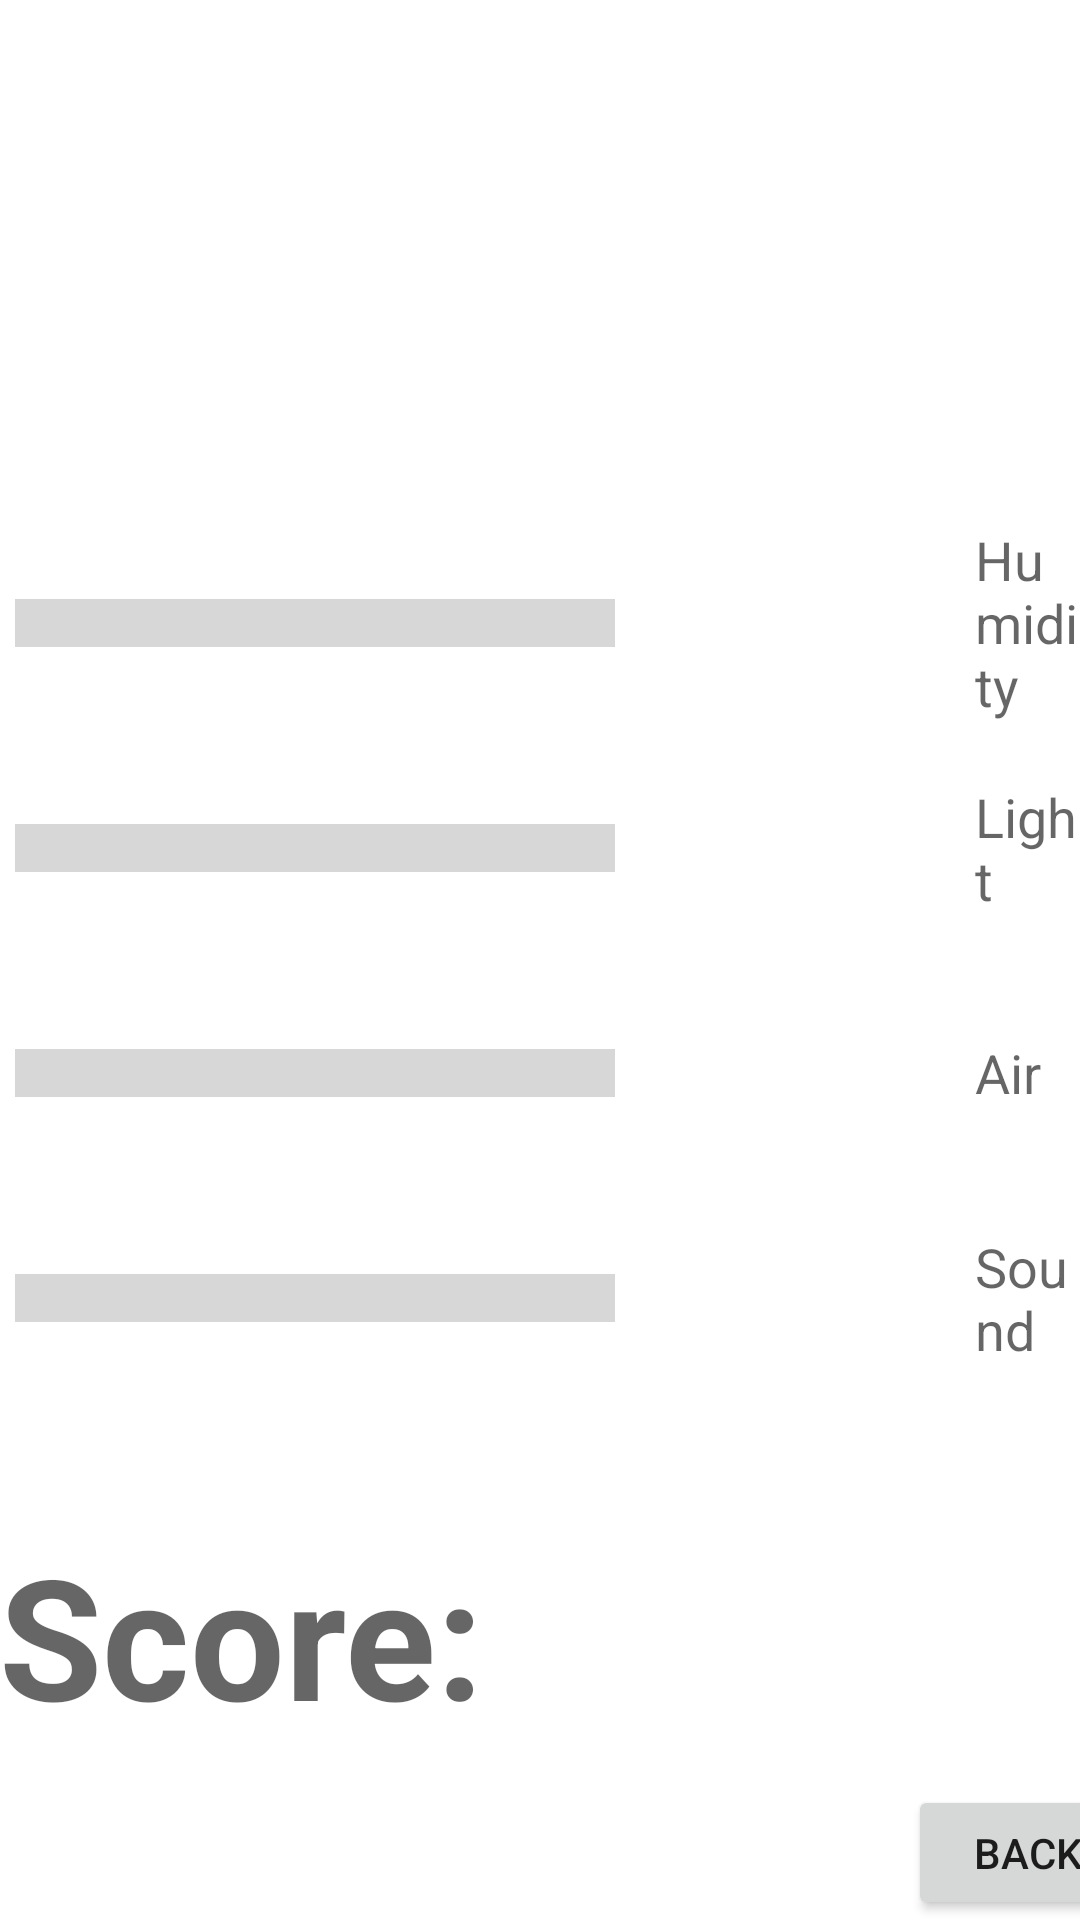

The Android layout XML behind this screen, and the referenced resources:
<!-- AndroidManifest.xml: application theme Theme.LivingQuality -->
<!-- res/layout/activity_live.xml -->
<?xml version="1.0" encoding="utf-8"?>
<androidx.constraintlayout.widget.ConstraintLayout xmlns:android="http://schemas.android.com/apk/res/android"
    xmlns:app="http://schemas.android.com/apk/res-auto"
    xmlns:tools="http://schemas.android.com/tools"
    android:layout_width="match_parent"
    android:layout_height="match_parent"
    tools:context=".LiveActivity">

    <Button
        android:id="@+id/backButtonLive"
        android:layout_width="80dp"
        android:layout_height="45dp"
        android:layout_marginStart="325dp"
        android:text="Back"
        app:layout_constraintBottom_toBottomOf="parent"
        app:layout_constraintEnd_toEndOf="parent"
        app:layout_constraintStart_toStartOf="parent" />

    <ProgressBar
        android:id="@+id/progressBar1"
        style="?android:attr/progressBarStyleHorizontal"
        android:layout_width="200dp"
        android:layout_height="wrap_content"
        android:layout_marginTop="75dp"
        android:layout_marginEnd="150dp"
        android:scaleY="4"
        app:layout_constraintBottom_toBottomOf="parent"
        app:layout_constraintEnd_toEndOf="parent"
        app:layout_constraintStart_toStartOf="parent"
        app:layout_constraintTop_toTopOf="parent" />

    <ProgressBar
        android:id="@+id/progressBar4"
        style="?android:attr/progressBarStyleHorizontal"
        android:layout_width="200dp"
        android:layout_height="wrap_content"
        android:scaleY="4"
        android:layout_marginTop="225dp"
        android:layout_marginEnd="150dp"
        app:layout_constraintBottom_toBottomOf="parent"
        app:layout_constraintEnd_toEndOf="parent"
        app:layout_constraintStart_toStartOf="parent"
        app:layout_constraintTop_toTopOf="parent" />

    <ProgressBar
        android:id="@+id/progressBar3"
        style="?android:attr/progressBarStyleHorizontal"
        android:layout_width="200dp"
        android:layout_height="wrap_content"
        android:scaleY="4"
        android:layout_marginEnd="150dp"
        android:layout_marginBottom="75dp"
        app:layout_constraintBottom_toBottomOf="parent"
        app:layout_constraintEnd_toEndOf="parent"
        app:layout_constraintHorizontal_bias="0.501"
        app:layout_constraintStart_toStartOf="parent"
        app:layout_constraintTop_toTopOf="parent" />

    <ProgressBar
        android:id="@+id/progressBar2"
        style="?android:attr/progressBarStyleHorizontal"
        android:layout_width="200dp"
        android:layout_height="wrap_content"
        android:scaleY="4"
        android:layout_marginEnd="150dp"
        android:layout_marginBottom="225dp"
        app:layout_constraintBottom_toBottomOf="parent"
        app:layout_constraintEnd_toEndOf="parent"
        app:layout_constraintStart_toStartOf="parent"
        app:layout_constraintTop_toTopOf="parent" />

    <TextView
        android:id="@+id/h"
        android:layout_width="0dp"
        android:layout_height="wrap_content"
        android:layout_marginStart="325dp"
        android:layout_marginBottom="225dp"
        android:text="Humidity"
        android:textAppearance="@style/TextAppearance.AppCompat.Medium"
        app:layout_constraintBottom_toBottomOf="parent"
        app:layout_constraintEnd_toEndOf="parent"
        app:layout_constraintStart_toStartOf="parent"
        app:layout_constraintTop_toTopOf="parent" />

    <TextView
        android:id="@+id/humidityVal"
        android:layout_width="wrap_content"
        android:layout_height="wrap_content"
        android:layout_marginStart="150dp"
        android:layout_marginBottom="225dp"
        android:textAppearance="@style/TextAppearance.AppCompat.Medium"
        app:layout_constraintBottom_toBottomOf="parent"
        app:layout_constraintEnd_toEndOf="parent"
        app:layout_constraintStart_toStartOf="parent"
        app:layout_constraintTop_toTopOf="parent" />

    <TextView
        android:id="@+id/textView8"
        android:layout_width="0dp"
        android:layout_height="wrap_content"
        android:layout_marginStart="325dp"
        android:layout_marginBottom="75dp"
        android:text="Light"
        android:textAppearance="@style/TextAppearance.AppCompat.Medium"
        app:layout_constraintBottom_toBottomOf="parent"
        app:layout_constraintEnd_toEndOf="parent"
        app:layout_constraintStart_toStartOf="parent"
        app:layout_constraintTop_toTopOf="parent" />

    <TextView
        android:id="@+id/a"
        android:layout_width="0dp"
        android:layout_height="wrap_content"
        android:layout_marginStart="325dp"
        android:layout_marginTop="75dp"
        android:text="Air"
        android:textAppearance="@style/TextAppearance.AppCompat.Medium"
        app:layout_constraintBottom_toBottomOf="parent"
        app:layout_constraintEnd_toEndOf="parent"
        app:layout_constraintStart_toStartOf="parent"
        app:layout_constraintTop_toTopOf="parent" />

    <TextView
        android:id="@+id/s"
        android:layout_width="0dp"
        android:layout_height="wrap_content"
        android:layout_marginStart="325dp"
        android:layout_marginTop="225dp"
        android:text="Sound"
        android:textAppearance="@style/TextAppearance.AppCompat.Medium"
        app:layout_constraintBottom_toBottomOf="parent"
        app:layout_constraintEnd_toEndOf="parent"
        app:layout_constraintStart_toStartOf="parent"
        app:layout_constraintTop_toTopOf="parent" />

    <TextView
        android:id="@+id/lightVal"
        android:layout_width="wrap_content"
        android:layout_height="wrap_content"
        android:layout_marginStart="150dp"
        android:layout_marginBottom="75dp"
        android:textAppearance="@style/TextAppearance.AppCompat.Medium"
        app:layout_constraintBottom_toBottomOf="parent"
        app:layout_constraintEnd_toEndOf="@+id/textView8"
        app:layout_constraintStart_toStartOf="parent"
        app:layout_constraintTop_toTopOf="parent" />

    <TextView
        android:id="@+id/airVal"
        android:layout_width="wrap_content"
        android:layout_height="wrap_content"
        android:layout_marginStart="150dp"
        android:layout_marginTop="75dp"
        android:textAppearance="@style/TextAppearance.AppCompat.Medium"
        app:layout_constraintBottom_toBottomOf="parent"
        app:layout_constraintEnd_toEndOf="@+id/a"
        app:layout_constraintStart_toStartOf="parent"
        app:layout_constraintTop_toTopOf="parent" />

    <TextView
        android:id="@+id/soundVal"
        android:layout_width="wrap_content"
        android:layout_height="wrap_content"
        android:layout_marginStart="150dp"
        android:layout_marginTop="225dp"
        android:textAppearance="@style/TextAppearance.AppCompat.Medium"
        app:layout_constraintBottom_toBottomOf="parent"
        app:layout_constraintEnd_toEndOf="parent"
        app:layout_constraintStart_toStartOf="parent"
        app:layout_constraintTop_toTopOf="parent" />

    <TextView
        android:id="@+id/score"
        android:layout_width="wrap_content"
        android:layout_height="wrap_content"
        android:layout_marginTop="450dp"
        android:layout_marginEnd="200dp"
        android:text="Score:"
        android:textAppearance="@style/TextAppearance.AppCompat.Display3"
        android:textStyle="bold"
        app:layout_constraintBottom_toBottomOf="parent"
        app:layout_constraintEnd_toEndOf="parent"
        app:layout_constraintStart_toStartOf="parent"
        app:layout_constraintTop_toTopOf="parent" />

    <TextView
        android:id="@+id/scoreVal"
        android:layout_width="0dp"
        android:layout_height="wrap_content"
        android:layout_marginStart="200dp"
        android:layout_marginTop="455dp"
        android:textAppearance="@style/TextAppearance.AppCompat.Display2"
        android:textColor="#10D3A2"
        android:textStyle="bold"
        app:layout_constraintBottom_toBottomOf="parent"
        app:layout_constraintEnd_toEndOf="parent"
        app:layout_constraintStart_toStartOf="parent"
        app:layout_constraintTop_toTopOf="parent" />

</androidx.constraintlayout.widget.ConstraintLayout>
<!-- resources referenced by this layout -->
<resources>
  <style name="Theme.LivingQuality" parent="Theme.MaterialComponents.DayNight.DarkActionBar">
          
          <item name="colorPrimary">@color/purple_500</item>
          <item name="colorPrimaryVariant">@color/purple_700</item>
          <item name="colorOnPrimary">@color/white</item>
          
          <item name="colorSecondary">@color/teal_200</item>
          <item name="colorSecondaryVariant">@color/teal_700</item>
          <item name="colorOnSecondary">@color/black</item>
          
          <item name="android:statusBarColor">?attr/colorPrimaryVariant</item>
          
      </style>
  <!-- not gathered from this repository: default colours our renderer supplied (Android Studio template values) -->
  <color name="purple_500">#FF6200EE</color>
  <color name="purple_700">#FF3700B3</color>
  <color name="teal_200">#FF03DAC5</color>
  <color name="teal_700">#FF018786</color>
  <color name="black">#FF000000</color>
  <color name="white">#FFFFFFFF</color>
</resources>
